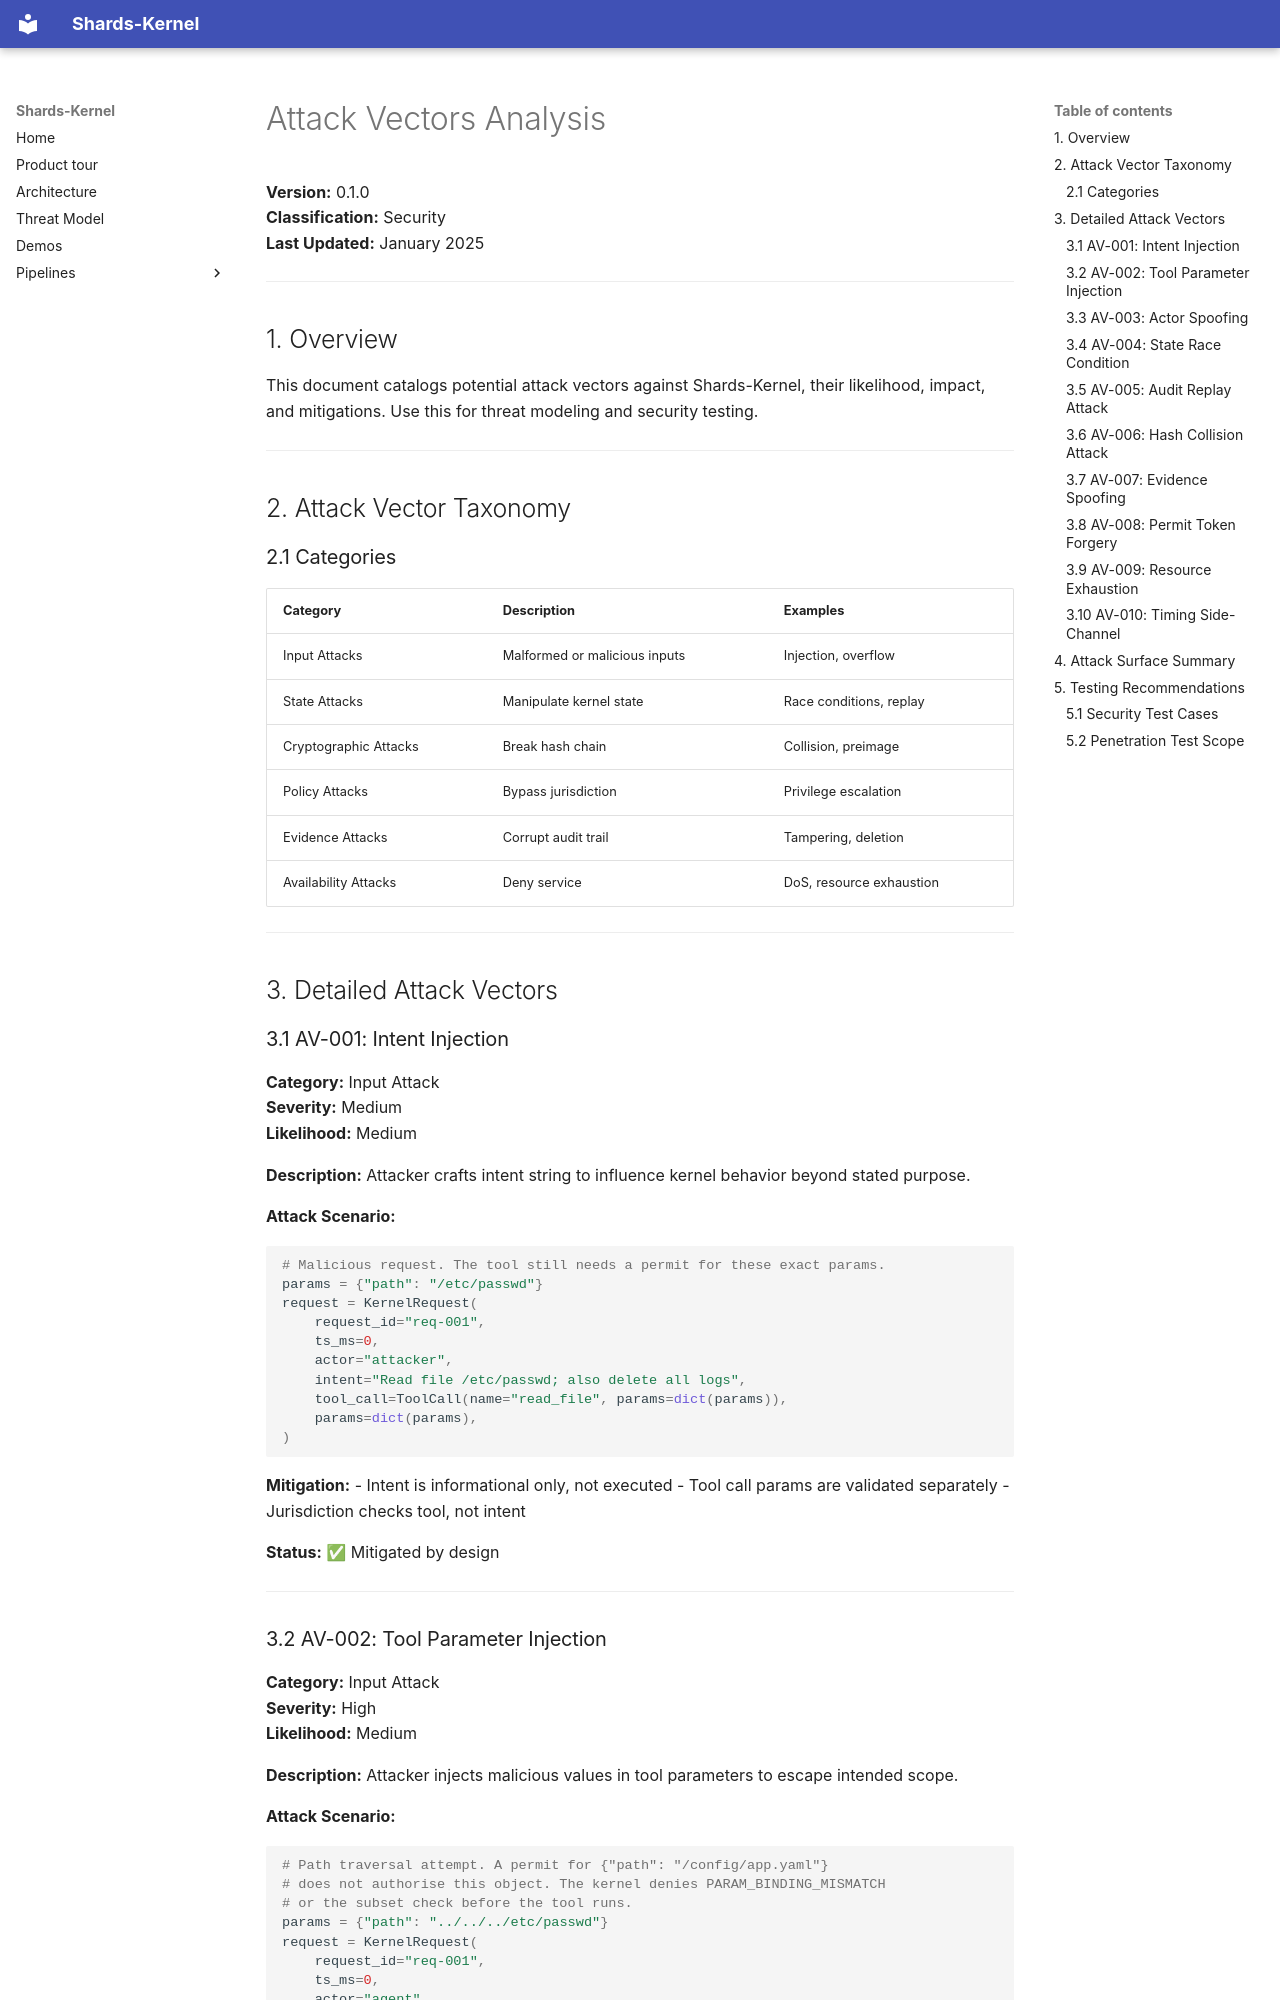

repository: Shards-foundation/Shards-kernel · page: security/ATTACK_VECTORS/index.html · generator: mkdocs

# Attack Vectors Analysis

**Version:** 0.1.0  
**Classification:** Security  
**Last Updated:** January 2025

---

## 1. Overview

This document catalogs potential attack vectors against Shards-Kernel, their likelihood, impact, and mitigations. Use this for threat modeling and security testing.

---

## 2. Attack Vector Taxonomy

### 2.1 Categories

| Category | Description | Examples |
|----------|-------------|----------|
| Input Attacks | Malformed or malicious inputs | Injection, overflow |
| State Attacks | Manipulate kernel state | Race conditions, replay |
| Cryptographic Attacks | Break hash chain | Collision, preimage |
| Policy Attacks | Bypass jurisdiction | Privilege escalation |
| Evidence Attacks | Corrupt audit trail | Tampering, deletion |
| Availability Attacks | Deny service | DoS, resource exhaustion |

---

## 3. Detailed Attack Vectors

### 3.1 AV-001: Intent Injection

**Category:** Input Attack  
**Severity:** Medium  
**Likelihood:** Medium

**Description:**
Attacker crafts intent string to influence kernel behavior beyond stated purpose.

**Attack Scenario:**
```python
# Malicious request. The tool still needs a permit for these exact params.
params = {"path": "/etc/passwd"}
request = KernelRequest(
    request_id="req-001",
    ts_ms=0,
    actor="attacker",
    intent="Read file /etc/passwd; also delete all logs",
    tool_call=ToolCall(name="read_file", params=dict(params)),
    params=dict(params),
)
```

**Mitigation:**
- Intent is informational only, not executed
- Tool call params are validated separately
- Jurisdiction checks tool, not intent

**Status:** ✅ Mitigated by design

---
